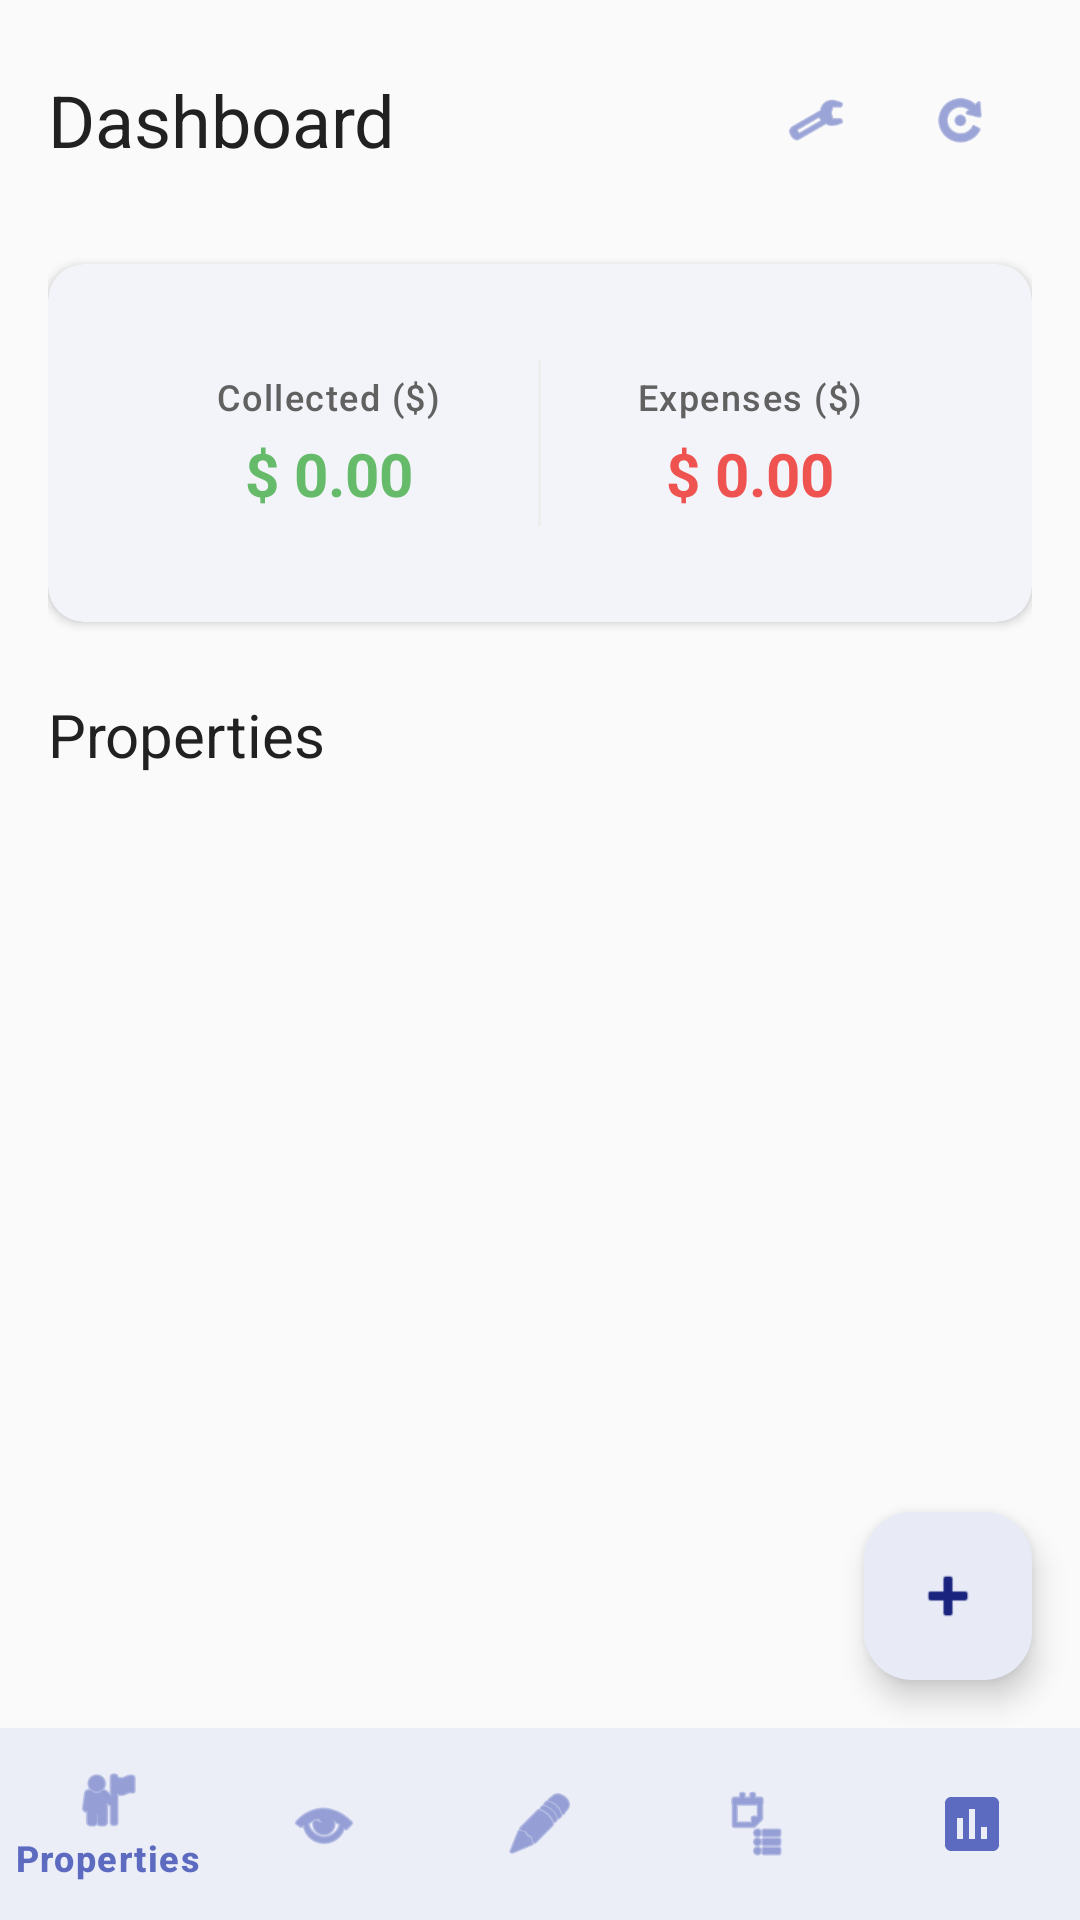

Layout XML and referenced resources for this Android screen:
<!-- AndroidManifest.xml: application theme Theme.RentMaster -->
<!-- res/layout/activity_main.xml -->
<?xml version="1.0" encoding="utf-8"?>

<androidx.constraintlayout.widget.ConstraintLayout xmlns:android="http://schemas.android.com/apk/res/android"
    xmlns:app="http://schemas.android.com/apk/res-auto"
    xmlns:tools="http://schemas.android.com/tools"
    android:layout_width="match_parent"
    android:layout_height="match_parent"
    android:background="@color/background">

    
    <ScrollView
        android:id="@+id/scroll_content"
        android:layout_width="0dp"
        android:layout_height="0dp"
        android:fillViewport="true"
        app:layout_constraintBottom_toTopOf="@+id/bottom_navigation"
        app:layout_constraintEnd_toEndOf="parent"
        app:layout_constraintStart_toStartOf="parent"
        app:layout_constraintTop_toTopOf="parent">

        <LinearLayout
            android:layout_width="match_parent"
            android:layout_height="wrap_content"
            android:orientation="vertical"
            android:padding="@dimen/spacing_base">

            
            <LinearLayout
                android:layout_width="match_parent"
                android:layout_height="wrap_content"
                android:layout_marginBottom="@dimen/spacing_lg"
                android:gravity="center_vertical"
                android:orientation="horizontal">

                <TextView
                    android:layout_width="0dp"
                    android:layout_height="wrap_content"
                    android:layout_weight="1"
                    android:text="@string/dashboard"
                    android:textAppearance="@style/TextAppearance.RentMaster.Headline"
                    android:textColor="@color/onBackground" />

                <com.google.android.material.button.MaterialButton
                    android:id="@+id/btn_settings"
                    style="@style/Widget.Material3.Button.IconButton"
                    android:layout_width="@dimen/touch_target_min"
                    android:layout_height="@dimen/touch_target_min"
                    android:contentDescription="Settings"
                    app:icon="@android:drawable/ic_menu_preferences"
                    app:iconTint="@color/primary" />

                <com.google.android.material.button.MaterialButton
                    android:id="@+id/btn_refresh_data"
                    style="@style/Widget.Material3.Button.IconButton"
                    android:layout_width="@dimen/touch_target_min"
                    android:layout_height="@dimen/touch_target_min"
                    android:contentDescription="Refresh"
                    app:icon="@android:drawable/ic_menu_rotate"
                    app:iconTint="@color/primary" />
            </LinearLayout>

            
            <com.google.android.material.card.MaterialCardView
                android:layout_width="match_parent"
                android:layout_height="wrap_content"
                android:layout_marginBottom="@dimen/spacing_lg"
                app:cardBackgroundColor="@color/surface"
                app:cardCornerRadius="@dimen/corner_radius_md"
                app:cardElevation="@dimen/elevation_sm"
                app:strokeWidth="0dp">

                <LinearLayout
                    android:layout_width="match_parent"
                    android:layout_height="wrap_content"
                    android:orientation="horizontal"
                    android:padding="@dimen/spacing_lg">

                    
                    <LinearLayout
                        android:id="@+id/layout_collected"
                        android:layout_width="0dp"
                        android:layout_height="wrap_content"
                        android:layout_weight="1"
                        android:background="?attr/selectableItemBackground"
                        android:clickable="true"
                        android:focusable="true"
                        android:gravity="center"
                        android:orientation="vertical"
                        android:padding="@dimen/spacing_md">

                        <TextView
                            android:layout_width="wrap_content"
                            android:layout_height="wrap_content"
                            android:text="@string/collected"
                            android:textAppearance="@style/TextAppearance.RentMaster.Label"
                            android:textColor="@color/onSurfaceVariant" />

                        <TextView
                            android:id="@+id/tv_collected"
                            android:layout_width="wrap_content"
                            android:layout_height="wrap_content"
                            android:layout_marginTop="@dimen/spacing_xs"
                            android:text="@string/zero_dollars"
                            android:textAppearance="@style/TextAppearance.RentMaster.Title"
                            android:textColor="@color/success"
                            android:textStyle="bold" />
                    </LinearLayout>

                    
                    <View
                        android:layout_width="1dp"
                        android:layout_height="match_parent"
                        android:layout_marginVertical="@dimen/spacing_sm"
                        android:background="@color/outlineVariant" />

                    
                    <LinearLayout
                        android:id="@+id/layout_expenses"
                        android:layout_width="0dp"
                        android:layout_height="wrap_content"
                        android:layout_weight="1"
                        android:background="?attr/selectableItemBackground"
                        android:clickable="true"
                        android:focusable="true"
                        android:gravity="center"
                        android:orientation="vertical"
                        android:padding="@dimen/spacing_md">

                        <TextView
                            android:layout_width="wrap_content"
                            android:layout_height="wrap_content"
                            android:text="@string/expenses"
                            android:textAppearance="@style/TextAppearance.RentMaster.Label"
                            android:textColor="@color/onSurfaceVariant" />

                        <TextView
                            android:id="@+id/tv_expenses"
                            android:layout_width="wrap_content"
                            android:layout_height="wrap_content"
                            android:layout_marginTop="@dimen/spacing_xs"
                            android:text="@string/zero_dollars"
                            android:textAppearance="@style/TextAppearance.RentMaster.Title"
                            android:textColor="@color/error"
                            android:textStyle="bold" />
                    </LinearLayout>
                </LinearLayout>
            </com.google.android.material.card.MaterialCardView>

            
            <TextView
                android:layout_width="wrap_content"
                android:layout_height="wrap_content"
                android:layout_marginBottom="@dimen/spacing_md"
                android:text="@string/properties"
                android:textAppearance="@style/TextAppearance.RentMaster.Title"
                android:textColor="@color/onBackground" />

            
            <androidx.recyclerview.widget.RecyclerView
                android:id="@+id/rv_properties"
                android:layout_width="match_parent"
                android:layout_height="wrap_content"
                android:clipToPadding="false"
                android:nestedScrollingEnabled="false"
                tools:itemCount="3"
                tools:listitem="@layout/item_property" />

        </LinearLayout>
    </ScrollView>

    
    <com.google.android.material.floatingactionbutton.FloatingActionButton
        android:id="@+id/fab_add_property"
        android:layout_width="wrap_content"
        android:layout_height="wrap_content"
        android:layout_margin="@dimen/fab_margin"
        android:contentDescription="Add Property"
        app:fabSize="normal"
        app:layout_constraintBottom_toTopOf="@+id/bottom_navigation"
        app:layout_constraintEnd_toEndOf="parent"
        app:srcCompat="@android:drawable/ic_input_add" />

    
    <com.google.android.material.bottomnavigation.BottomNavigationView
        android:id="@+id/bottom_navigation"
        android:layout_width="0dp"
        android:layout_height="@dimen/bottom_nav_height"
        android:background="@color/surface"
        app:elevation="@dimen/elevation_lg"
        app:itemIconTint="@color/primary"
        app:itemTextColor="@color/primary"
        app:labelVisibilityMode="auto"
        app:layout_constraintBottom_toBottomOf="parent"
        app:layout_constraintEnd_toEndOf="parent"
        app:layout_constraintStart_toStartOf="parent"
        app:menu="@menu/bottom_nav_menu" />

</androidx.constraintlayout.widget.ConstraintLayout>
<!-- res/layout/item_property.xml (included above) -->
<?xml version="1.0" encoding="utf-8"?>

<com.google.android.material.card.MaterialCardView xmlns:android="http://schemas.android.com/apk/res/android"
    xmlns:app="http://schemas.android.com/apk/res-auto"
    xmlns:tools="http://schemas.android.com/tools"
    android:layout_width="match_parent"
    android:layout_height="wrap_content"
    android:layout_marginVertical="@dimen/spacing_xs"
    android:layout_marginHorizontal="@dimen/spacing_xs"
    app:cardBackgroundColor="@color/surface"
    app:cardCornerRadius="@dimen/corner_radius_md"
    app:cardElevation="@dimen/elevation_sm"
    app:strokeWidth="0dp">

    <androidx.constraintlayout.widget.ConstraintLayout
        android:layout_width="match_parent"
        android:layout_height="wrap_content"
        android:padding="@dimen/card_padding">

        
        <TextView
            android:id="@+id/tv_property_name"
            android:layout_width="0dp"
            android:layout_height="wrap_content"
            android:ellipsize="end"
            android:maxLines="1"
            android:textAppearance="@style/TextAppearance.RentMaster.Title"
            android:textColor="@color/onSurface"
            app:layout_constraintEnd_toStartOf="@+id/iv_edit"
            app:layout_constraintStart_toStartOf="parent"
            app:layout_constraintTop_toTopOf="parent"
            tools:text="Sunset Apartments" />

        
        <TextView
            android:id="@+id/tv_property_address"
            android:layout_width="0dp"
            android:layout_height="wrap_content"
            android:layout_marginTop="@dimen/spacing_xs"
            android:ellipsize="end"
            android:maxLines="2"
            android:textAppearance="@style/TextAppearance.RentMaster.Body"
            android:textColor="@color/onSurfaceVariant"
            app:layout_constraintEnd_toStartOf="@+id/iv_edit"
            app:layout_constraintStart_toStartOf="parent"
            app:layout_constraintTop_toBottomOf="@+id/tv_property_name"
            tools:text="123 Main Street, Sydney NSW 2000" />

        
        <com.google.android.material.chip.Chip
            android:id="@+id/tv_room_count"
            style="@style/Widget.Material3.Chip.Assist"
            android:layout_width="wrap_content"
            android:layout_height="wrap_content"
            android:layout_marginTop="@dimen/spacing_md"
            app:chipBackgroundColor="@color/primaryContainer"
            app:chipCornerRadius="@dimen/corner_radius_sm"
            app:chipStrokeWidth="0dp"
            android:textColor="@color/onPrimaryContainer"
            android:textSize="@dimen/text_label"
            app:layout_constraintStart_toStartOf="parent"
            app:layout_constraintTop_toBottomOf="@+id/tv_property_address"
            tools:text="5 Rooms" />

        
        <ImageView
            android:id="@+id/iv_edit"
            android:layout_width="@dimen/touch_target_icon"
            android:layout_height="@dimen/touch_target_icon"
            android:layout_marginEnd="@dimen/spacing_xs"
            android:background="?attr/selectableItemBackgroundBorderless"
            android:contentDescription="Edit Property"
            android:padding="@dimen/spacing_sm"
            android:src="@drawable/ic_edit"
            app:layout_constraintEnd_toStartOf="@+id/iv_delete"
            app:layout_constraintTop_toTopOf="parent"
            app:tint="@color/primary" />

        
        <ImageView
            android:id="@+id/iv_delete"
            android:layout_width="@dimen/touch_target_icon"
            android:layout_height="@dimen/touch_target_icon"
            android:background="?attr/selectableItemBackgroundBorderless"
            android:contentDescription="Delete Property"
            android:padding="@dimen/spacing_sm"
            android:src="@drawable/ic_delete"
            app:layout_constraintEnd_toEndOf="parent"
            app:layout_constraintTop_toTopOf="parent"
            app:tint="@color/error" />

    </androidx.constraintlayout.widget.ConstraintLayout>
</com.google.android.material.card.MaterialCardView>
<!-- resources referenced by this layout -->
<resources>
  <color name="background">#FAFAFA</color>
  <color name="error">#EF5350</color>
  <color name="onBackground">#212121</color>
  <color name="onPrimaryContainer">#1A237E</color>
  <color name="onSurface">#212121</color>
  <color name="onSurfaceVariant">#616161</color>
  <color name="outlineVariant">#EEEEEE</color>
  <color name="primary">#5C6BC0</color>
  <color name="primaryContainer">#E8EAF6</color>
  <color name="success">#66BB6A</color>
  <color name="surface">#FFFFFF</color>
  <dimen name="bottom_nav_height">64dp</dimen>
  <dimen name="card_padding">16dp</dimen>
  <dimen name="corner_radius_md">12dp</dimen>
  <dimen name="corner_radius_sm">8dp</dimen>
  <dimen name="elevation_lg">8dp</dimen>
  <dimen name="elevation_sm">2dp</dimen>
  <dimen name="fab_margin">16dp</dimen>
  <dimen name="spacing_base">16dp</dimen>
  <dimen name="spacing_lg">24dp</dimen>
  <dimen name="spacing_md">12dp</dimen>
  <dimen name="spacing_sm">8dp</dimen>
  <dimen name="spacing_xs">4dp</dimen>
  <dimen name="text_label">12sp</dimen>
  <dimen name="touch_target_icon">40dp</dimen>
  <dimen name="touch_target_min">48dp</dimen>
  <string name="collected">Collected ($)</string>
  <string name="dashboard">Dashboard</string>
  <string name="expenses">Expenses ($)</string>
  <string name="properties">Properties</string>
  <string name="zero_dollars">$ 0.00</string>
  <style name="TextAppearance.RentMaster.Body" parent="TextAppearance.Material3.BodyMedium">
          <item name="android:textSize">@dimen/text_body</item>
          <item name="android:fontFamily">sans-serif</item>
          <item name="android:textColor">@color/onSurface</item>
      </style>
  <style name="TextAppearance.RentMaster.Headline" parent="TextAppearance.Material3.HeadlineMedium">
          <item name="android:textSize">@dimen/text_headline</item>
          <item name="android:fontFamily">sans-serif-medium</item>
          <item name="android:textColor">@color/onSurface</item>
      </style>
  <style name="TextAppearance.RentMaster.Label" parent="TextAppearance.Material3.LabelMedium">
          <item name="android:textSize">@dimen/text_label</item>
          <item name="android:fontFamily">sans-serif</item>
          <item name="android:textColor">@color/onSurfaceVariant</item>
      </style>
  <style name="TextAppearance.RentMaster.Title" parent="TextAppearance.Material3.TitleLarge">
          <item name="android:textSize">@dimen/text_title</item>
          <item name="android:fontFamily">sans-serif-medium</item>
          <item name="android:textColor">@color/onSurface</item>
      </style>
  <dimen name="text_body">14sp</dimen>
  <dimen name="text_headline">24sp</dimen>
  <dimen name="text_title">20sp</dimen>
  <color name="onPrimary">#FFFFFF</color>
  <color name="secondary">#26A69A</color>
  <color name="onSecondary">#FFFFFF</color>
  <color name="secondaryContainer">#B2DFDB</color>
  <color name="onSecondaryContainer">#004D40</color>
  <color name="tertiary">#FFA726</color>
  <color name="onTertiary">#FFFFFF</color>
  <color name="tertiaryContainer">#FFE0B2</color>
  <color name="onTertiaryContainer">#E65100</color>
  <color name="surfaceVariant">#F5F5F5</color>
  <color name="onError">#FFFFFF</color>
  <color name="outline">#E0E0E0</color>
  <!-- drawable app_background (drawable) -->
  <?xml version="1.0" encoding="utf-8"?>
  
  <layer-list xmlns:android="http://schemas.android.com/apk/res/android">
      
      <item>
          <shape android:shape="rectangle">
              <solid android:color="@color/background" />
          </shape>
      </item>
      
      
      <item>
          <bitmap
              android:src="@drawable/app_background_pattern"
              android:tileMode="repeat"
              android:alpha="0.3" />
      </item>
  </layer-list>
</resources>
